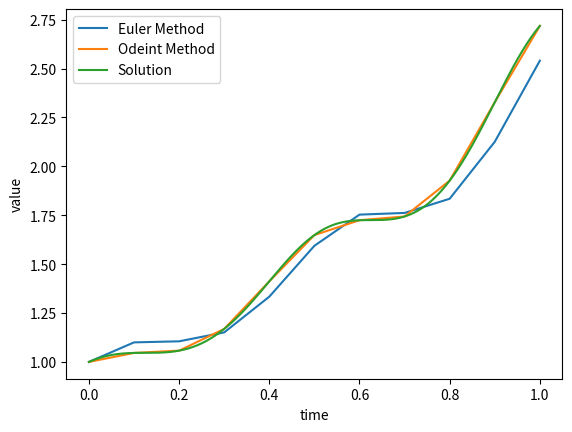

This chart was generated by the following Python code:
# -*- coding: utf-8 -*-
"""
Created on Tue Jan 19 14:26:35 2021

[redacted]
"""
import numpy as np
import matplotlib.pyplot as plt
#dy/dt=y(1-sin(wt)) = W(t,y): y(t=0)=1, w=4pi
y0=1
dt=.1
w=4*np.pi
#initialize time array
t = np.arange(0,1+dt,dt)

#define differential equation
def func(y,t):
    return y*(1-np.sin(w*t))

#define Euler Method
def euler(f,y0,t):
    from numpy import zeros_like, size

    
    # create array to hold the solution
    y = np.zeros_like(t)
    #initialize y
    y[0] = y0 
    # set i.c. ie fill the first value of soln array, y

    # use for loop to fill in the rest of the solution
    # hint: use size(t) to find number of values
    for i in range(1,size(t)):
       y[i] = y[i-1]+dt*func(y[i-1],t[i-1]) #euler method equation

    return y

#apply euler method to func
y_euler = euler(func,y0,t)
print(euler(func,y0,t))


#apply odeint method to func
from scipy.integrate import odeint
y_odeint = odeint(func,y0,t, tfirst=False)
print(y_odeint)


#plot approximations of differential solution 
fig = plt.figure()
plt.ylabel("value")
plt.xlabel("time")

plt.plot(t,y_euler,label="Euler Method")
plt.plot(t,y_odeint,label="Odeint Method")

#solve for A in solution using initial condition
#y(t)=-Ae^(cos(wt)/w+t)
#A=-e^-1/4pi

def func_sol(t,w):
    return np.e**(-1/w)*np.exp((np.cos(w*t)/w)+t)

#Plot analytical solution alongside approximations 
x=0.00001
time = np.arange(0,1+x,x)
plt.plot(time,func_sol(time,w),label="Solution")
plt.legend()
plt.show()